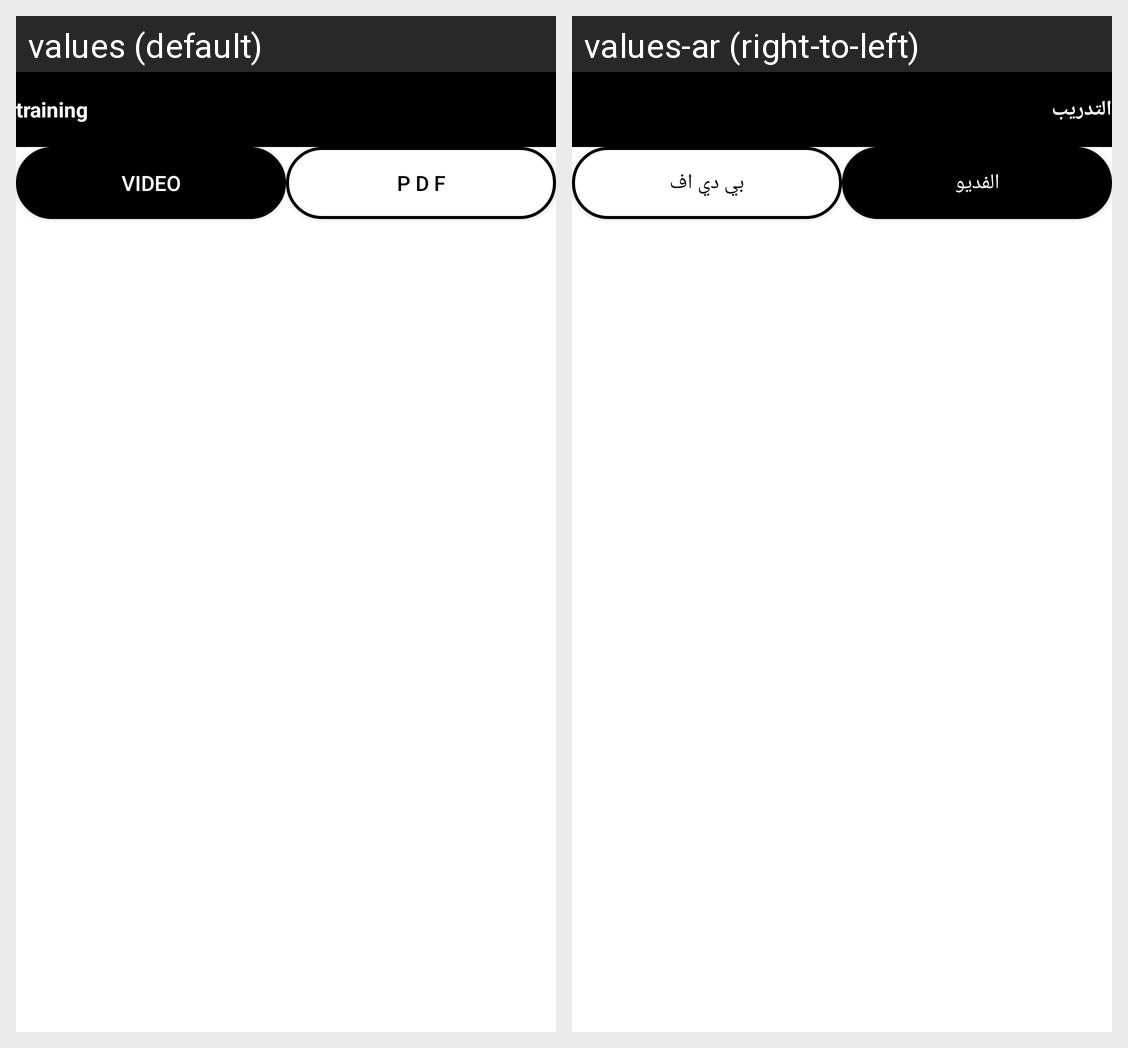

The Android screen above is rendered under two locales of the same app. Produce the string resources it draws, with the default and per-locale values.
Android screen res/layout/activity_training.xml rendered under 2 locales, left to right: values (default), values-ar (right-to-left). Device: Nexus 5 (rendered at 1080×1920; each locale shown at half size, 540×960, under a caption strip naming it); theme Theme.Proderma.
Strings drawn on this screen, with the default value and each locale's value (text and hints the layout hard-codes, and strings that could not be matched under every locale, appear in the picture but are not listed):

home_training
  values: training
  values-ar: التدريب

train_video
  values: Video
  values-ar: الفديو

train_pdf
  values: P D F
  values-ar: بي دي اف
